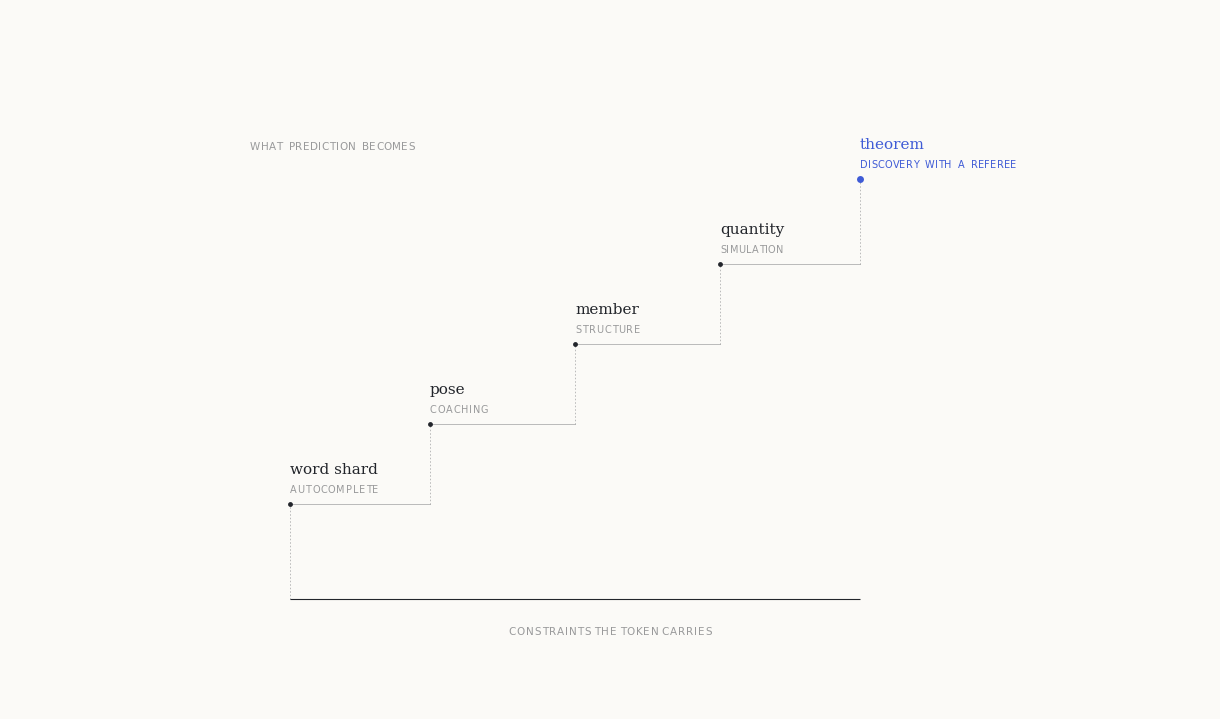

Here is the Python script that generated this plot: (Note: this script raises an exception after producing the figure.)
#!/usr/bin/env python3
"""Render the five-step conceptual token chart for Brief B2."""

import os
import tempfile
import unicodedata
from pathlib import Path


# Keep Matplotlib's runtime cache out of the artwork directory.
os.environ.setdefault(
    "MPLCONFIGDIR", os.path.join(tempfile.gettempdir(), "matplotlib-studio-cache")
)

import matplotlib

matplotlib.use("Agg")

from matplotlib import pyplot as plt
from matplotlib.font_manager import FontProperties


GROUND = "#fbfaf7"
INK = "#22252b"
ACCENT = "#3f5bd6"
DPI = 100
WIDTH = 1200
HEIGHT = 700


def from_top(y):
    """Convert a pixel position measured from the top to plot coordinates."""
    return HEIGHT - y


def _track_pair(left, right):
    """Return true only for a pair inside a word, excluding punctuation."""
    if left.isspace() or right.isspace():
        return False
    return not (
        unicodedata.category(left).startswith("P")
        or unicodedata.category(right).startswith("P")
    )


def tracked_text(
    ax,
    renderer,
    x,
    y,
    text,
    *,
    size=7,
    color=INK,
    alpha=1.0,
    tracking=0.8,
    word_spacing=0.0,
    align="left",
):
    """Draw horizontal text with tracking inside words only."""
    font = FontProperties(family="DejaVu Sans", size=size, weight="normal")
    widths = []
    for char in text:
        width = renderer.get_text_width_height_descent(
            char, font, ismath=False
        )[0]
        if char.isspace():
            width += word_spacing
        widths.append(width)
    extras = [
        tracking if _track_pair(text[index], text[index + 1]) else 0.0
        for index in range(len(text) - 1)
    ]
    total_width = sum(widths) + sum(extras)
    cursor = -total_width / 2 if align == "center" else 0.0

    for index, (char, width) in enumerate(zip(text, widths)):
        if not char.isspace():
            ax.text(
                x + cursor,
                y,
                char,
                color=color,
                alpha=alpha,
                fontproperties=font,
                ha="left",
                va="baseline",
                clip_on=False,
            )
        cursor += width
        if index < len(extras):
            cursor += extras[index]

    return total_width


def main():
    matplotlib.rcParams.update(
        {
            "figure.dpi": DPI,
            "savefig.dpi": DPI,
            "font.family": "DejaVu Sans",
            "font.sans-serif": ["DejaVu Sans"],
            "font.serif": ["DejaVu Serif"],
            "text.color": INK,
            "lines.color": INK,
        }
    )

    fig = plt.figure(figsize=(12, 7), dpi=DPI, facecolor=GROUND)
    ax = fig.add_axes([0, 0, 1, 1], facecolor=GROUND)
    ax.set_xlim(0, WIDTH)
    ax.set_ylim(0, HEIGHT)
    ax.set_axis_off()

    # Nudge the staircase up and left while preserving its proportions.
    baseline_y = from_top(590)
    staircase_dx = -35
    staircase_dy = 25
    points = [
        (315 + staircase_dx, from_top(520) + staircase_dy),
        (455 + staircase_dx, from_top(440) + staircase_dy),
        (600 + staircase_dx, from_top(360) + staircase_dy),
        (745 + staircase_dx, from_top(280) + staircase_dy),
        (885 + staircase_dx, from_top(195) + staircase_dy),
    ]

    # The baseline spans exactly from the first riser to the last riser.
    ax.plot(
        [points[0][0], points[-1][0]],
        [baseline_y, baseline_y],
        color=INK,
        linewidth=0.8,
        solid_capstyle="butt",
        zorder=1,
    )

    # Solid treads and dotted risers keep the step construction unambiguous.
    ax.plot(
        [points[0][0], points[0][0]],
        [baseline_y, points[0][1]],
        color=INK,
        alpha=0.35,
        linewidth=0.6,
        linestyle=(0, (1.2, 3.0)),
        dash_capstyle="round",
        zorder=1,
    )
    for left, right in zip(points, points[1:]):
        ax.plot(
            [left[0], right[0]],
            [left[1], left[1]],
            color=INK,
            alpha=0.35,
            linewidth=0.6,
            linestyle="solid",
            solid_capstyle="butt",
            zorder=1,
        )
        ax.plot(
            [right[0], right[0]],
            [left[1], right[1]],
            color=INK,
            alpha=0.35,
            linewidth=0.6,
            linestyle=(0, (1.2, 3.0)),
            dash_capstyle="round",
            zorder=1,
        )

    for x, y in points[:-1]:
        ax.plot(
            x,
            y,
            marker="o",
            markersize=3.5,
            markerfacecolor=INK,
            markeredgecolor=INK,
            markeredgewidth=0,
            linestyle="none",
            zorder=3,
        )

    theorem_x, theorem_y = points[-1]
    ax.plot(
        theorem_x,
        theorem_y,
        marker="o",
        markersize=5,
        markerfacecolor=ACCENT,
        markeredgecolor=ACCENT,
        markeredgewidth=0,
        linestyle="none",
        zorder=3,
    )

    # Draw once so the Agg renderer can supply exact glyph advances.
    fig.canvas.draw()
    renderer = fig.canvas.get_renderer()

    tracked_text(
        ax,
        renderer,
        240,
        from_top(140),
        "WHAT PREDICTION BECOMES",
        size=7.5,
        color=INK,
        alpha=0.45,
        tracking=0.35,
        word_spacing=3.0,
    )

    # The lower line sits 12 pixels above its tread at every point.
    annotations = [
        ("word shard", "AUTOCOMPLETE", INK),
        ("pose", "COACHING", INK),
        ("member", "STRUCTURE", INK),
        ("quantity", "SIMULATION", INK),
        ("theorem", "DISCOVERY WITH A REFEREE", ACCENT),
    ]
    for (x, y), (token, outcome, color) in zip(points, annotations):
        ax.text(
            x,
            y + 31,
            token,
            color=color,
            family="DejaVu Serif",
            fontsize=11,
            fontweight="normal",
            ha="left",
            va="baseline",
        )
        tracked_text(
            ax,
            renderer,
            x,
            y + 12,
            outcome,
            size=7,
            color=color,
            alpha=1.0 if color == ACCENT else 0.45,
            tracking=0.3 if outcome in {
                "SIMULATION",
                "DISCOVERY WITH A REFEREE",
            } else 0.8,
            word_spacing=3.0 if outcome == "DISCOVERY WITH A REFEREE" else 0.0,
        )

    tracked_text(
        ax,
        renderer,
        600,
        from_top(625),
        "CONSTRAINTS THE TOKEN CARRIES",
        size=7.5,
        color=INK,
        alpha=0.45,
        tracking=0.85,
        align="center",
    )

    output = Path(__file__).resolve().with_name("b3.png")
    fig.savefig(
        output,
        dpi=DPI,
        facecolor=GROUND,
        edgecolor="none",
        bbox_inches=None,
        pad_inches=0,
    )
    plt.close(fig)


if __name__ == "__main__":
    main()
